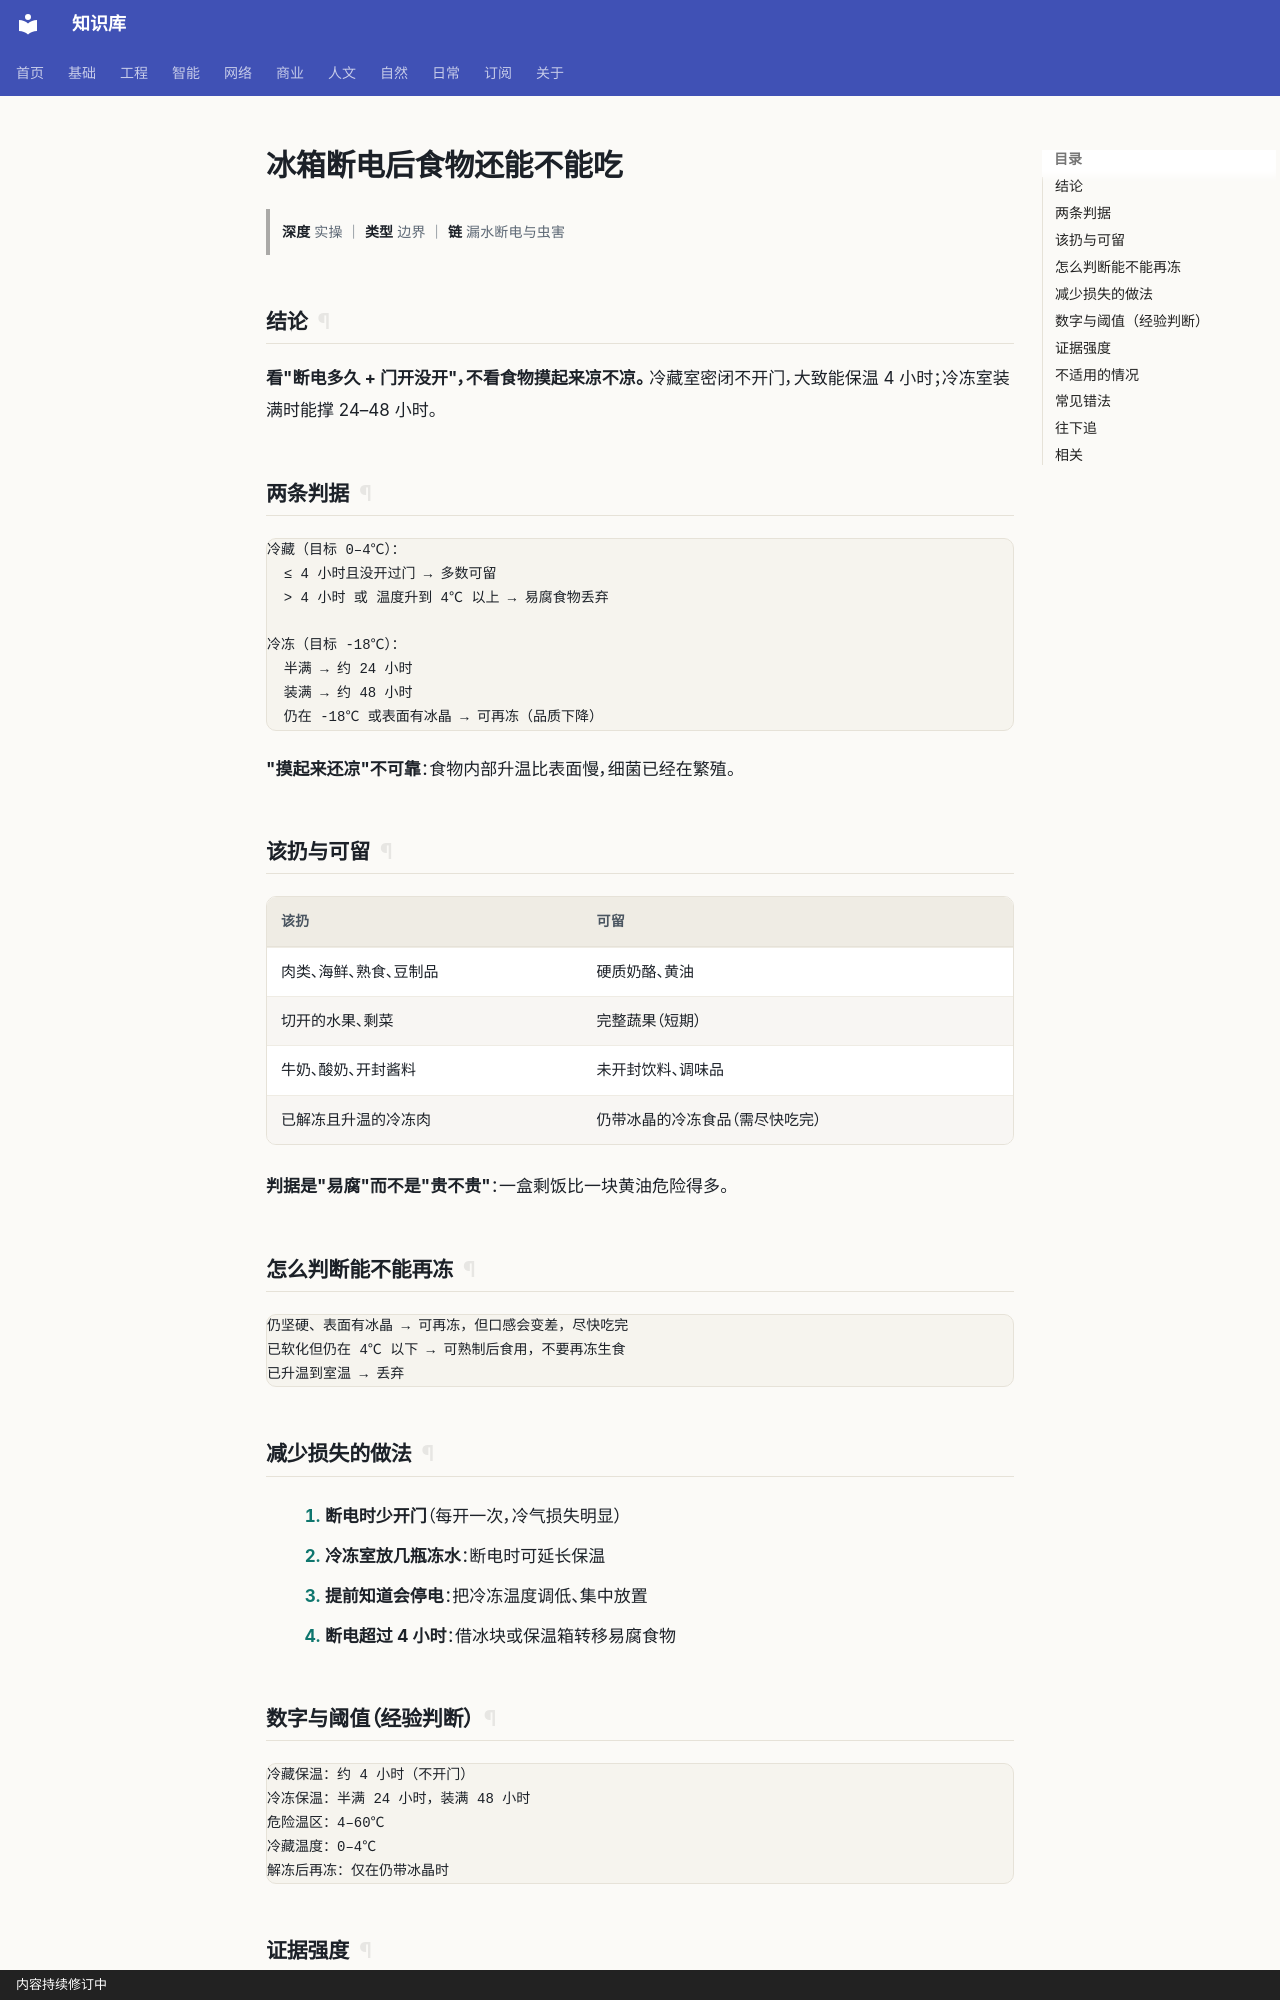

repository: gh503/kb · page: 日常/家/冰箱断电后食物还能不能吃/index.html · generator: mkdocs · copyright: 内容持续修订中

# 冰箱断电后食物还能不能吃

> **深度** 实操 ｜ **类型** 边界 ｜ **链** 漏水断电与虫害

## 结论

**看"断电多久 + 门开没开"，不看食物摸起来凉不凉。**
冷藏室密闭不开门，大致能保温 4 小时；冷冻室装满时能撑 24–48 小时。

## 两条判据

```text
冷藏（目标 0–4℃）：
  ≤ 4 小时且没开过门 → 多数可留
  > 4 小时 或 温度升到 4℃ 以上 → 易腐食物丢弃

冷冻（目标 -18℃）：
  半满 → 约 24 小时
  装满 → 约 48 小时
  仍在 -18℃ 或表面有冰晶 → 可再冻（品质下降）
```

**"摸起来还凉"不可靠**：食物内部升温比表面慢，细菌已经在繁殖。

## 该扔与可留

| 该扔 | 可留 |
| --- | --- |
| 肉类、海鲜、熟食、豆制品 | 硬质奶酪、黄油 |
| 切开的水果、剩菜 | 完整蔬果（短期） |
| 牛奶、酸奶、开封酱料 | 未开封饮料、调味品 |
| 已解冻且升温的冷冻肉 | 仍带冰晶的冷冻食品（需尽快吃完） |

**判据是"易腐"而不是"贵不贵"**：一盒剩饭比一块黄油危险得多。

## 怎么判断能不能再冻

```text
仍坚硬、表面有冰晶 → 可再冻，但口感会变差，尽快吃完
已软化但仍在 4℃ 以下 → 可熟制后食用，不要再冻生食
已升温到室温 → 丢弃
```

## 减少损失的做法

1. **断电时少开门**（每开一次，冷气损失明显）
2. **冷冻室放几瓶冻水**：断电时可延长保温
3. **提前知道会停电**：把冷冻温度调低、集中放置
4. **断电超过 4 小时**：借冰块或保温箱转移易腐食物
